Run: headless pygame with SDL's dummy video driver; simulated clock (each Clock.tick advances the game by its frame time, no real sleeping); random seed 0; keys injected as events and as key.get_pressed() state; no mouse input.
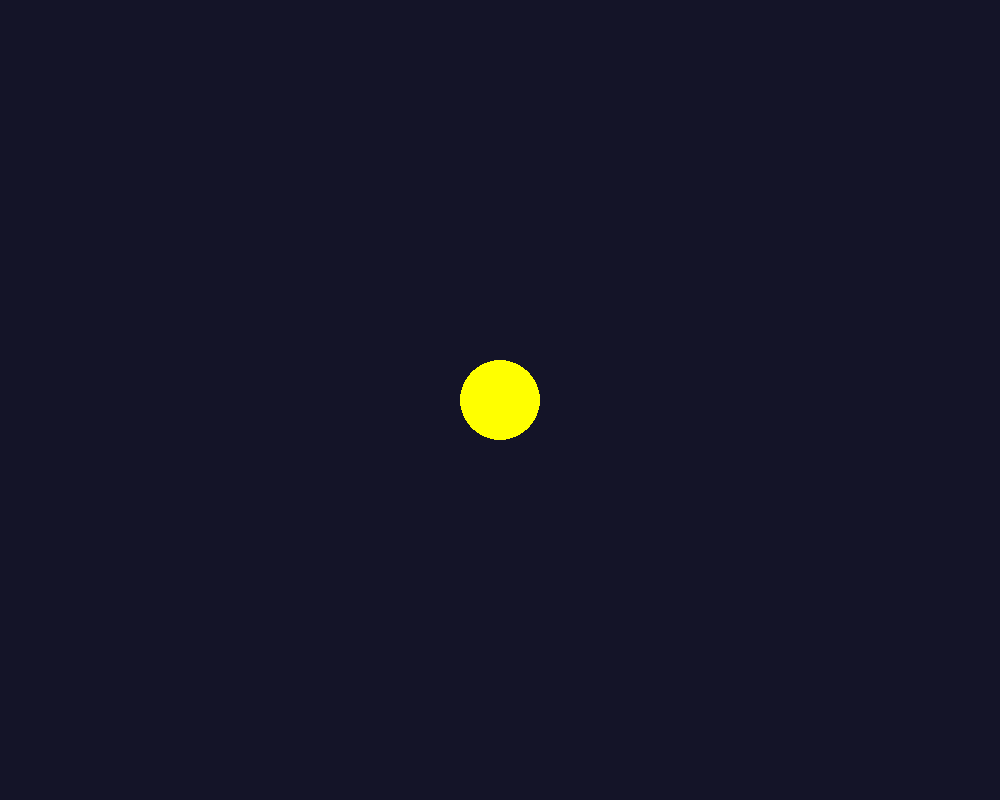
Frame 1 of 4 · flips 1–60 · no input
Frame 2 of 4 · flips 61–180 · tapped SPACE, RETURN · held RIGHT (→), D · screen unchanged from frame 1, image omitted
Frame 3 of 4 · flips 181–300 · held DOWN (↓), S · screen unchanged from frame 2, image omitted
Frame 4 of 4 · flips 301–420 · held LEFT (←), A, UP (↑), W · screen unchanged from frame 3, image omitted

The pygame program that drew these frames:

import pygame
import math

pygame.init()

# setting up pygame window
width, height = 1000, 800
window = pygame.display.set_mode((width, height))
pygame.display.set_caption("Miryam's Expanding Solar System Simulation")


back_color = (20, 20, 40) # dark blue color
yellow = (255, 255, 0)


# let's put some planets

class Planet:

    AU = 149.6e6 * 1000 # in meters 
    G = 6.67428-11 
    SCALE = 200 / AU # not sure if my scale is correct yet I'll do the math later
    TIMESTEP = 3600*24 # one day (in seconds)

    def __init__(self, x, y, radius, color, mass, name):
        self.x = x
        self.y = y
        self.radius = radius
        self.color = color
        self.mass = mass
        self.name = name

        self.orbit = []
        self.sun = False
        self.distance_to_sun = 0

        self.x_vel = 0
        self.y_vel = 0

    # drawing the planet
    def draw(self, win): 
        x = self.x * self.SCALE + width / 2
        y = self.y * self.SCALE + height / 2
        pygame.draw.circle(win, self.color, (x, y), self.radius)

# pygame event loop, only event is moving planets here
def main():
    run = True
    clock = pygame.time.Clock()

    sun = Planet(0, 0, 40, yellow, 1.98892*10**30, "Sun")
    sun.sun = True

    planets = [sun]

    while run:
        clock.tick(60) # 60 frames per second
        window.fill(back_color)
        
        for event in pygame.event.get():
            if event.type == pygame.QUIT: # only event is user quitting the window
                run = False

        for planet in planets:
            planet.draw(window)

        pygame.display.update() # takes drawing actions since last update 

    pygame.quit()

main()
